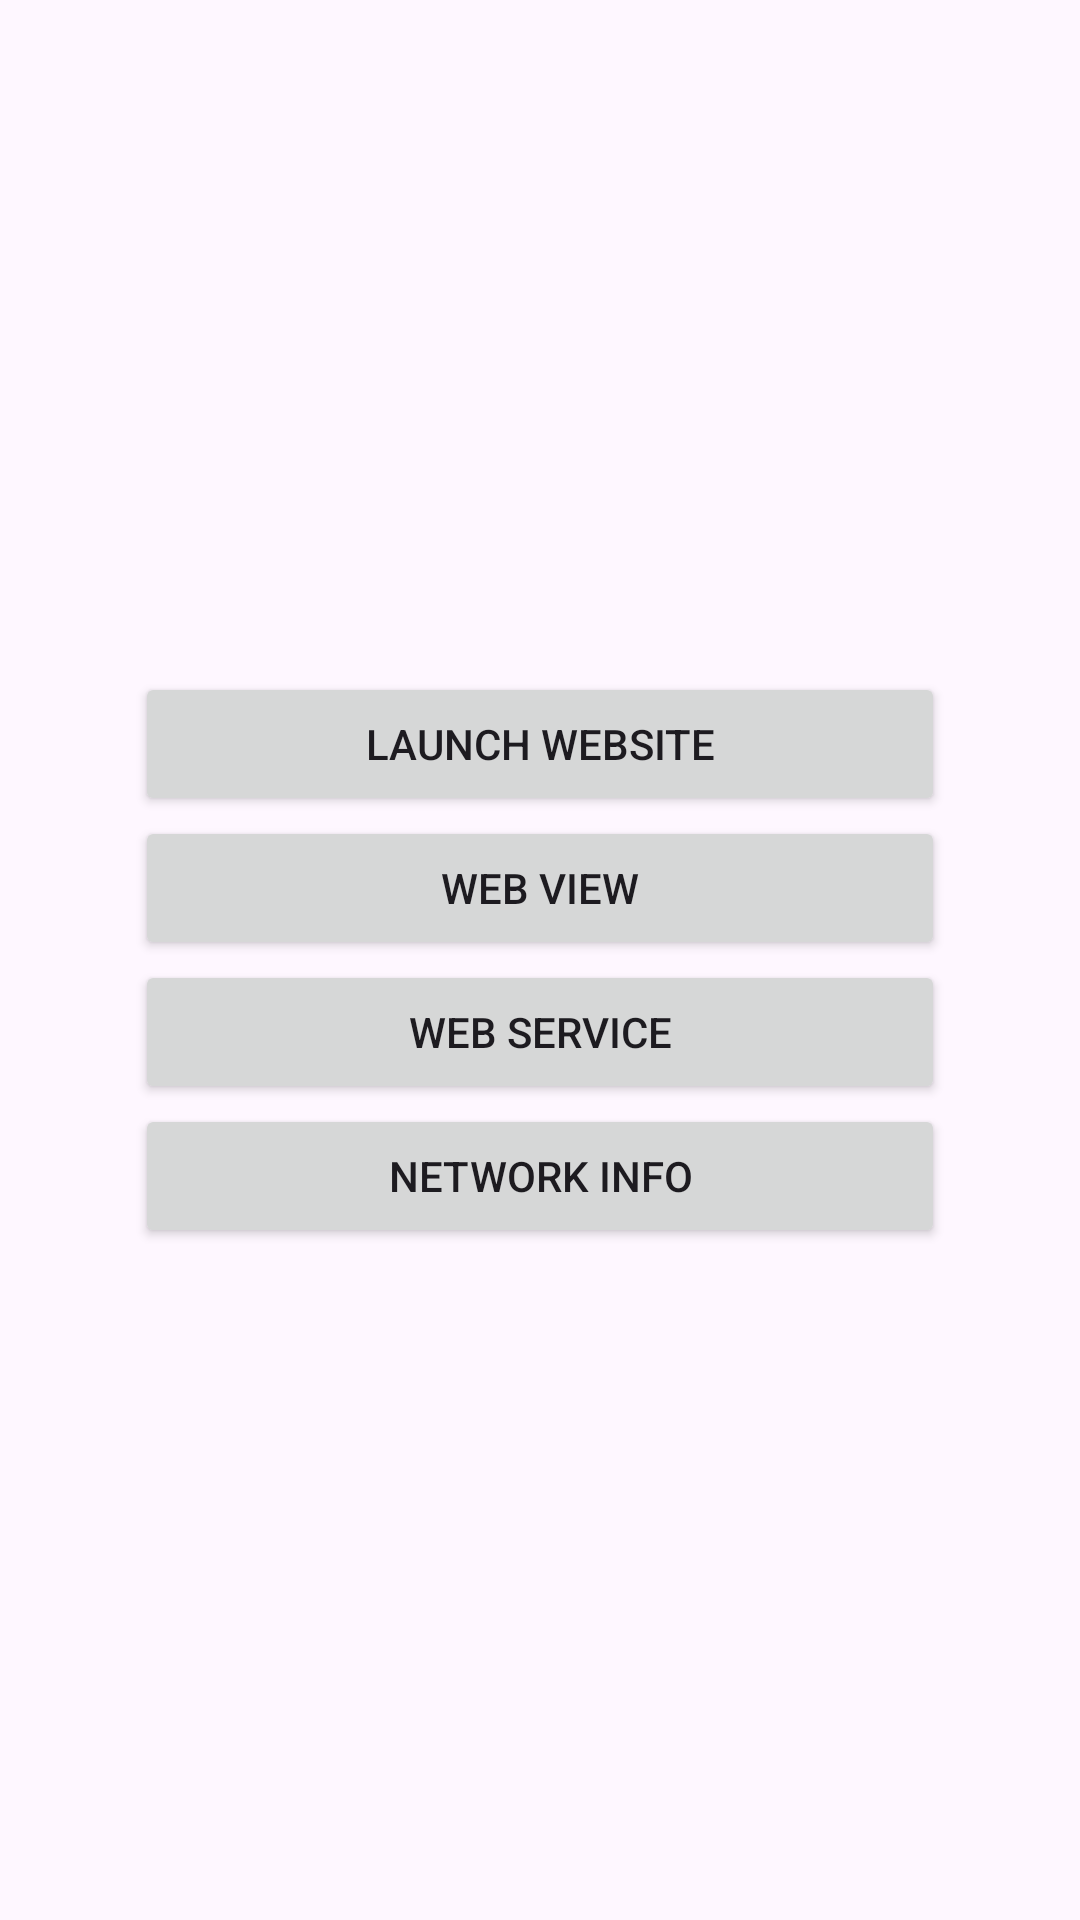

Layout XML and referenced resources for this Android screen:
<!-- AndroidManifest.xml: application theme Theme.NetworkDemo1 -->
<!-- res/layout/activity_main.xml -->
<?xml version="1.0" encoding="utf-8"?>
<LinearLayout xmlns:android="http://schemas.android.com/apk/res/android"
    android:layout_width="fill_parent"
    android:layout_height="fill_parent"
    android:orientation="vertical"
    android:gravity="center">

    <Button
        android:id="@+id/launchWebButton"
        android:layout_width="270dp"
        android:layout_height="wrap_content"

        android:text="Launch Website" />

    <Button
        android:id="@+id/launchWebView"
        android:layout_width="270dp"
        android:layout_height="wrap_content"

        android:text="Web View"
        />

    <Button
        android:id="@+id/launchWebService"
        android:layout_width="270dp"
        android:layout_height="wrap_content"

        android:text="Web Service" />

    <Button
        android:id="@+id/launchNetworkInfo"
        android:layout_width="270dp"
        android:layout_height="wrap_content"

        android:text="Network Info"
        />

</LinearLayout>
<!-- resources referenced by this layout -->
<resources>
  <style name="Theme.NetworkDemo1" parent="Base.Theme.NetworkDemo1" />
  <style name="Base.Theme.NetworkDemo1" parent="Theme.Material3.DayNight.NoActionBar">
          
          
      </style>
</resources>
